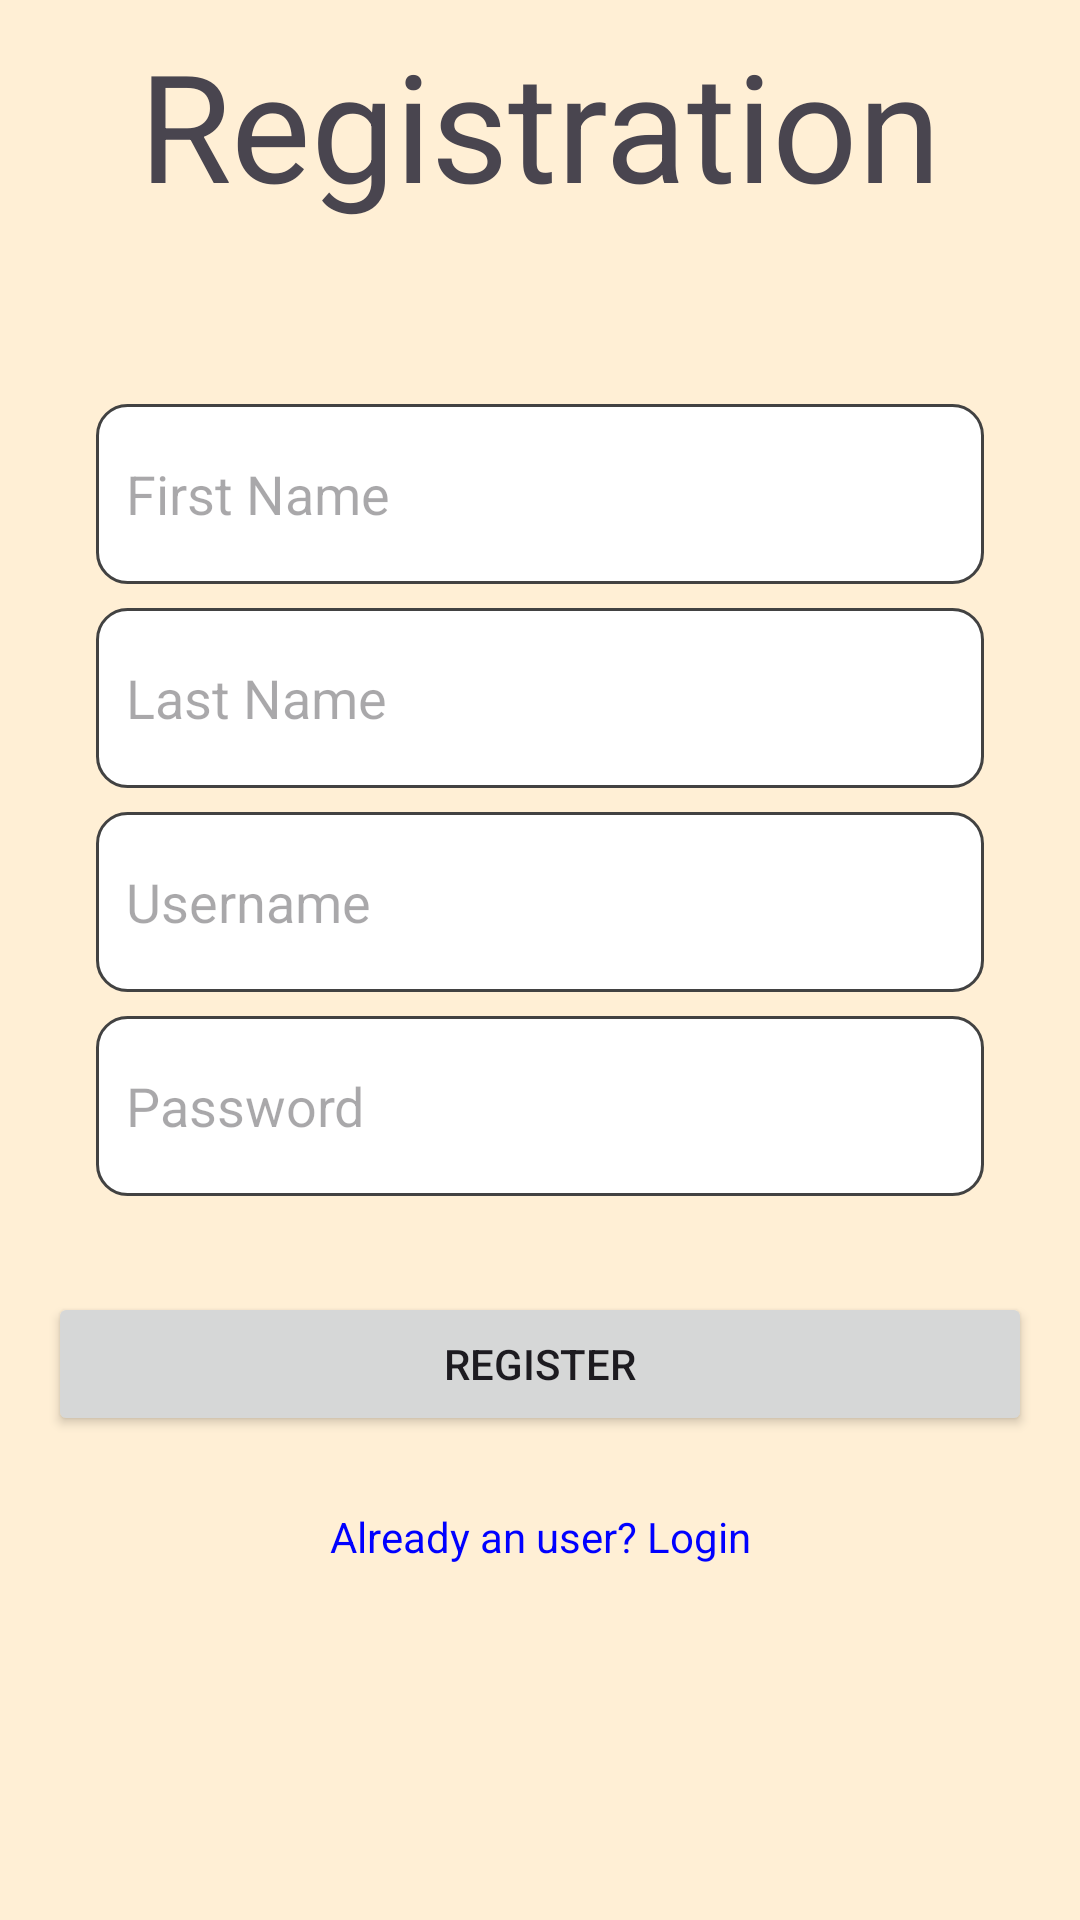

Produce the Android XML layout that renders to this screen, including the resource entries it uses.
<!-- AndroidManifest.xml: application theme Theme.Wallspaper -->
<!-- res/layout/fragment_register.xml -->
<?xml version="1.0" encoding="utf-8"?>
<androidx.constraintlayout.widget.ConstraintLayout xmlns:android="http://schemas.android.com/apk/res/android"
    xmlns:app="http://schemas.android.com/apk/res-auto"
    xmlns:tools="http://schemas.android.com/tools"
    android:id="@+id/main"
    android:layout_width="match_parent"
    android:layout_height="match_parent"
    android:orientation="vertical"
    android:background="#ffefd5"
    tools:context=".RegisterActivity">


    <TextView
        android:id="@+id/textView2"
        android:textSize="50dp"
        android:layout_width="wrap_content"
        android:layout_height="wrap_content"
        android:layout_marginTop="8dp"
        android:text="Registration"
        app:layout_constraintEnd_toEndOf="parent"
        app:layout_constraintStart_toStartOf="parent"
        app:layout_constraintTop_toTopOf="parent" />

    <EditText
        android:id="@+id/etFname"
        android:layout_width="match_parent"
        android:layout_height="60dp"
        android:layout_marginStart="32dp"
        android:layout_marginTop="60dp"
        android:layout_marginEnd="32dp"
        android:background="@drawable/custom_edittext"
        android:ems="10"
        android:hint="First Name"
        android:paddingStart="10dp"
        app:layout_constraintEnd_toEndOf="parent"
        app:layout_constraintStart_toStartOf="parent"
        app:layout_constraintTop_toBottomOf="@+id/textView2" />

    <EditText
        android:id="@+id/etLname"
        android:layout_width="match_parent"
        android:layout_height="60dp"
        android:layout_marginStart="32dp"
        android:layout_marginTop="8dp"
        android:layout_marginEnd="32dp"
        android:background="@drawable/custom_edittext"
        android:ems="10"
        android:hint="Last Name"
        android:paddingStart="10dp"
        app:layout_constraintEnd_toEndOf="parent"
        app:layout_constraintStart_toStartOf="parent"
        app:layout_constraintTop_toBottomOf="@+id/etFname" />

    <EditText
        android:id="@+id/Remail"
        android:layout_width="match_parent"
        android:layout_height="60dp"
        android:layout_marginStart="32dp"
        android:layout_marginTop="8dp"
        android:layout_marginEnd="32dp"
        android:background="@drawable/custom_edittext"
        android:hint="Username"
        android:paddingStart="10dp"
        app:layout_constraintEnd_toEndOf="parent"
        app:layout_constraintStart_toStartOf="parent"
        app:layout_constraintTop_toBottomOf="@+id/etLname" />

    <EditText
        android:id="@+id/etRPassword"
        android:layout_width="match_parent"
        android:layout_height="60dp"
        android:layout_marginStart="32dp"
        android:layout_marginTop="8dp"
        android:layout_marginEnd="32dp"
        android:background="@drawable/custom_edittext"
        android:hint="Password"
        android:inputType="textPassword"
        android:paddingStart="10dp"
        app:layout_constraintEnd_toEndOf="parent"
        app:layout_constraintStart_toStartOf="parent"
        app:layout_constraintTop_toBottomOf="@+id/Remail" />

    <Button
        android:id="@+id/btnRegister"
        android:layout_width="match_parent"
        android:layout_height="wrap_content"
        android:layout_marginStart="16dp"
        android:layout_marginTop="32dp"
        android:layout_marginEnd="16dp"
        android:text="Register"
        app:layout_constraintEnd_toEndOf="parent"
        app:layout_constraintStart_toStartOf="parent"
        app:layout_constraintTop_toBottomOf="@+id/etRPassword" />

    <TextView
        android:id="@+id/tvAlreadyAccount"
        android:layout_width="wrap_content"
        android:layout_height="wrap_content"
        android:layout_gravity="right"
        android:layout_marginTop="24dp"
        android:text="Already an user? Login"
        android:textColor="#0000FF"
        app:layout_constraintEnd_toEndOf="@+id/btnRegister"
        app:layout_constraintStart_toStartOf="@+id/btnRegister"
        app:layout_constraintTop_toBottomOf="@+id/btnRegister" />


</androidx.constraintlayout.widget.ConstraintLayout>
<!-- resources referenced by this layout -->
<resources>
  <!-- drawable custom_edittext (drawable) -->
  <?xml version="1.0" encoding="utf-8"?>
  <selector xmlns:android="http://schemas.android.com/apk/res/android">
      <item android:state_enabled="true" android:state_focused="true">
          <shape android:shape="rectangle">
              <solid android:color="@android:color/white"/>
              <corners android:radius="10dp"/>
              <stroke android:color="@color/material_dynamic_primary0"
                  android:width="1dp"/>
          </shape>
      </item>
  
      <item android:state_enabled="true">
          <shape android:shape="rectangle">
              <solid android:color="@android:color/white"/>
              <corners android:radius="10dp"/>
              <stroke android:color="@color/cardview_dark_background"
                  android:width="1dp"/>
          </shape>
      </item>
  </selector>
  <style name="Theme.Wallspaper" parent="Base.Theme.Wallspaper" />
  <style name="Base.Theme.Wallspaper" parent="Theme.Material3.DayNight.NoActionBar">
          
          
      </style>
</resources>
